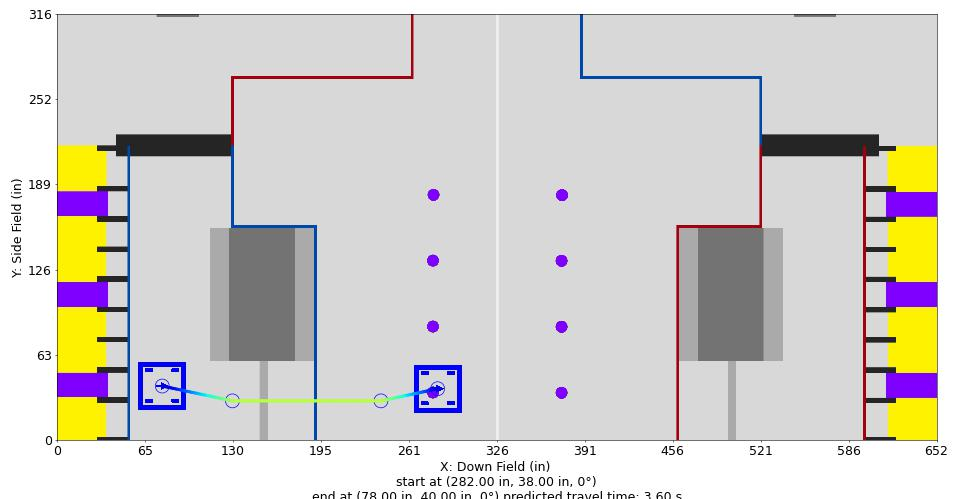

The table this chart was drawn from, first rows:
Distance (in), Time (s), X (in), Y (in), Velocity (in/s), Orientation (deg), Touch, Rotational Velocity (deg/s), Way X (in), Way Y (in), Way Velocity (in/s), Way Orientation (deg), Way Turn Radius (in), Touch this Point
0.0, 0.0, 282.0, 38.0, 12.0, 0.0, 0, 0.0, 282.0, 38.0, 12.0, 0.0, 3.0, 0.0
1, 0.07705, 281, 37.79, 13.96, 0.0, 0, 0.0, 240.0, 29.0, 96.0, 0.0, 10.0, 0
2, 0.144, 280, 37.58, 15.91, 0.0, 0, 0.0, 130.0, 29.0, 96.0, 0.0, 10.0, 0
3, 0.2032, 279.1, 37.37, 17.87, 0.0, 0, 0.0, 78.0, 40.0, 12.0, 0.0, 3.0, 0.0
4, 0.2563, 278.1, 37.16, 19.82, 0.0, 0, 0.0, , , , , , 
5, 0.3044, 277.1, 36.95, 21.78, 0.0, 0, 0.0, , , , , , 
6, 0.3483, 276.1, 36.74, 23.73, 0.0, 0, 0.0, , , , , , 
7, 0.3888, 275.2, 36.53, 25.69, 0.0, 0, -0.0, , , , , , 
8, 0.4263, 274.2, 36.32, 27.64, 0.0, 0, -0.0, , , , , , 
9, 0.4612, 273.2, 36.11, 29.6, 0.0, 0, -0.0, , , , , , 
10, 0.4939, 272.2, 35.9, 31.56, 0.0, 0, -0.0, , , , , , 
11, 0.5247, 271.2, 35.7, 33.51, 0.0, 0, -0.0, , , , , , 
12, 0.5537, 270.3, 35.49, 35.47, 0.0, 0, -0.0, , , , , , 
13, 0.5811, 269.3, 35.28, 37.42, 0.0, 0, -0.0, , , , , , 
14, 0.6071, 268.3, 35.07, 39.38, 0.0, 0, -0.0, , , , , , 
15, 0.6319, 267.3, 34.86, 41.33, 0.0, 0, -0.0, , , , , , 
16, 0.6555, 266.4, 34.65, 43.29, 0.0, 0, -0.0, , , , , , 
17, 0.6781, 265.4, 34.44, 45.25, 0.0, 0, -0.0, , , , , , 
18, 0.6998, 264.4, 34.23, 47.2, 0.0, 0, 0.0, , , , , , 
19, 0.7205, 263.4, 34.02, 49.16, 0.0, 0, 0.0, , , , , , 
20, 0.7405, 262.4, 33.81, 51.11, 0.0, 0, 0.0, , , , , , 
21, 0.7597, 261.5, 33.6, 53.07, 0.0, 0, 0.0, , , , , , 
22, 0.7782, 260.5, 33.39, 55.02, 0.0, 0, 0.0, , , , , , 
23, 0.796, 259.5, 33.18, 56.98, 0.0, 0, 0.0, , , , , , 
24, 0.8133, 258.5, 32.97, 58.93, 0.0, 0, 0.0, , , , , , 
25, 0.83, 257.6, 32.76, 60.89, 0.0, 0, 0.0, , , , , , 
26, 0.8461, 256.6, 32.55, 62.85, 0.0, 0, 0.0, , , , , , 
27, 0.8618, 255.6, 32.34, 64.8, 0.0, 0, 0.0, , , , , , 
28, 0.877, 254.6, 32.13, 66.76, 0.0, 0, 0.0, , , , , , 
29, 0.8918, 253.6, 31.92, 68.71, 0.0, 0, 0.0, , , , , , 
30, 0.9061, 252.7, 31.71, 70.67, 0.0, 0, 0.0, , , , , , 
31, 0.9201, 251.7, 31.5, 72.62, 0.0, 0, 0.0, , , , , , 
32, 0.9337, 250.7, 31.3, 74.58, 0.0, 0, 0.0, , , , , , 
33, 0.9469, 249.7, 31.09, 76.53, 0.0, 0, 0.0, , , , , , 
34, 0.9598, 248.8, 30.88, 78.49, 0.0, 0, 0.0, , , , , , 
35, 0.9724, 247.8, 30.67, 80.45, 0.0, 0, 0.0, , , , , , 
36, 0.9847, 246.8, 30.46, 82.4, 0.0, 0, 0.0, , , , , , 
37, 0.9967, 245.8, 30.25, 84.36, 0.0, 0, 0.0, , , , , , 
38, 1.008, 244.8, 30.04, 86.31, 0.0, 0, 0.0, , , , , , 
39, 1.02, 243.9, 29.83, 88.27, 0.0, 0, 0.0, , , , , , 
40, 1.031, 242.9, 29.62, 90.22, 0.0, 0, 0.0, , , , , , 
41, 1.042, 241.9, 29.41, 92.18, 0.0, 0, 0.0, , , , , , 
42, 1.053, 240.9, 29.2, 94.14, 0.0, 0, 0.0, , , , , , 
42.95, 1.063, 240.0, 29.0, 95.33, 0.0, 0, 0.0, , , , , , 
43.95, 1.073, 239.0, 29.0, 96.0, 0.0, 0, 0.0, , , , , , 
44.95, 1.084, 238.0, 29.0, 96.0, 0.0, 0, 0.0, , , , , , 
45.95, 1.094, 237.0, 29.0, 96.0, 0.0, 0, 0.0, , , , , , 
46.95, 1.105, 236.0, 29.0, 96.0, 0.0, 0, 0.0, , , , , , 
47.95, 1.115, 235.0, 29.0, 96.0, 0.0, 0, 0.0, , , , , , 
48.95, 1.125, 234.0, 29.0, 96.0, 0.0, 0, 0.0, , , , , , 
49.95, 1.136, 233.0, 29.0, 96.0, 0.0, 0, 0.0, , , , , , 
50.95, 1.146, 232.0, 29.0, 96.0, 0.0, 0, 0.0, , , , , , 
51.95, 1.157, 231.0, 29.0, 96.0, 0.0, 0, 0.0, , , , , , 
52.95, 1.167, 230.0, 29.0, 96.0, 0.0, 0, 0.0, , , , , , 
53.95, 1.177, 229.0, 29.0, 96.0, 0.0, 0, 0.0, , , , , , 
54.95, 1.188, 228.0, 29.0, 96.0, 0.0, 0, 0.0, , , , , , 
55.95, 1.198, 227.0, 29.0, 96.0, 0.0, 0, 0.0, , , , , , 
56.95, 1.209, 226.0, 29.0, 96.0, 0.0, 0, 0.0, , , , , , 
57.95, 1.219, 225.0, 29.0, 96.0, 0.0, 0, 0.0, , , , , , 
58.95, 1.23, 224.0, 29.0, 96.0, 0.0, 0, 0.0, , , , , , 
... 148 more rows
